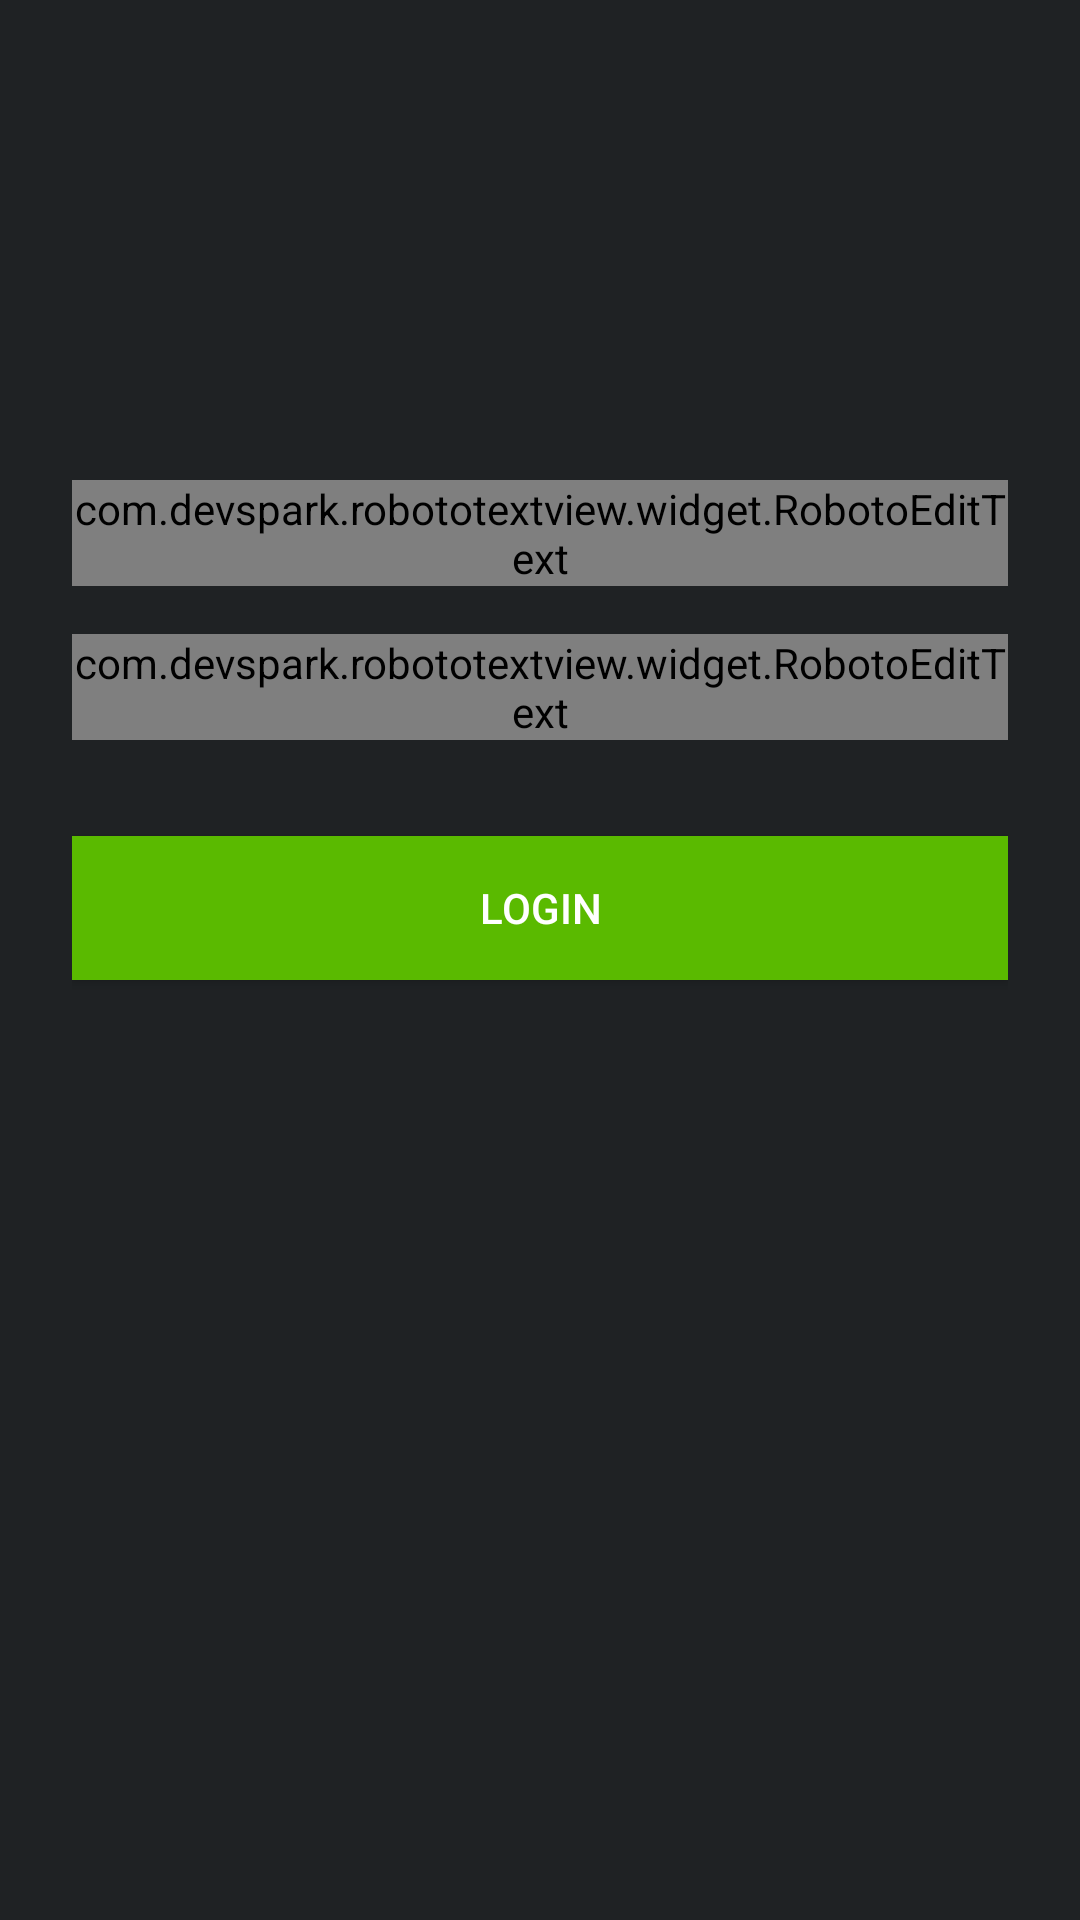

The Android layout XML behind this screen, and the referenced resources:
<!-- AndroidManifest.xml: activity theme Theme.WatchTime.TransparentStatusBar -->
<!-- res/layout/fragment_login.xml -->
<ScrollView xmlns:android="http://schemas.android.com/apk/res/android"
    android:layout_width="fill_parent"
    android:layout_height="fill_parent"
    xmlns:tools="http://schemas.android.com/tools"
    android:fitsSystemWindows="true"
    android:clipToPadding="false"
    tools:context="com.watchtime.fragments.account.LoginFragment">

    <LinearLayout
        android:orientation="vertical"
        android:layout_width="match_parent"
        android:layout_height="wrap_content"
        android:paddingTop="56dp"
        android:paddingLeft="24dp"
        android:paddingRight="24dp">

        <ImageView
            android:id="@+id/login_image_view"
            android:layout_width="wrap_content"
            android:layout_height="72dp"
            android:adjustViewBounds="true"
            android:cropToPadding="true"
            android:scaleType="fitXY"
            android:src="@drawable/app_logo_writen"
            android:layout_marginBottom="24dp"
            android:layout_gravity="center_horizontal"/>

        
        <android.support.design.widget.TextInputLayout
            android:layout_width="match_parent"
            android:layout_height="wrap_content"
            android:layout_marginTop="8dp"
            android:layout_marginBottom="8dp">

            <com.devspark.robototextview.widget.RobotoEditText
                android:id="@+id/input_email"
                android:layout_width="match_parent"
                android:layout_height="wrap_content"
                android:inputType="textEmailAddress"
                android:hint="@string/email"/>
        </android.support.design.widget.TextInputLayout>

        
        <android.support.design.widget.TextInputLayout
            android:layout_width="match_parent"
            android:layout_height="wrap_content"
            android:layout_marginTop="8dp"
            android:layout_marginBottom="8dp">
            <com.devspark.robototextview.widget.RobotoEditText
                android:id="@+id/input_password"
                android:layout_width="match_parent"
                android:layout_height="wrap_content"
                android:inputType="textPassword"
                android:hint="@string/password"/>
        </android.support.design.widget.TextInputLayout>

        <android.support.v7.widget.AppCompatButton
            android:id="@+id/btn_login"
            android:layout_width="fill_parent"
            android:layout_height="wrap_content"
            android:layout_marginTop="24dp"
            android:layout_marginBottom="24dp"
            android:padding="12dp"
            android:text="@string/login_btn"
            android:background="@color/primary_dark"/>

    </LinearLayout>

</ScrollView>
<!-- resources referenced by this layout -->
<resources>
  <color name="primary_dark">#5ABA00</color>
  <string name="email">Email</string>
  <string name="login_btn">Login</string>
  <string name="password">Password</string>
  <style name="Theme.WatchTime.TransparentStatusBar" parent="Theme.WatchTime" />
  <style name="Theme.WatchTime" parent="Theme.Base">
          <item name="android:seekBarStyle">@style/SeekBar.WatchTime</item>
          <item name="android:progressBarStyleHorizontal">@style/ProgressBar.WatchTime</item>
      </style>
  <style name="SeekBar.WatchTime" parent="android:Widget.SeekBar">
          <item name="android:progressDrawable">@drawable/scrubber_progress_horizontal</item>
          <item name="android:indeterminateDrawable">@drawable/scrubber_progress_horizontal</item>
          <item name="android:minHeight">13dip</item>
          <item name="android:maxHeight">13dip</item>
          <item name="android:thumb">@drawable/scrubber_control_selector</item>
          <item name="android:thumbOffset">16dip</item>
          <item name="android:paddingLeft">16dip</item>
          <item name="android:paddingRight">16dip</item>
      </style>
  <style name="ProgressBar.WatchTime" parent="android:Widget.ProgressBar.Horizontal">
          <item name="android:progressDrawable">@drawable/progress_horizontal_holo_light</item>
          <item name="android:indeterminateDrawable">
              @drawable/progress_indeterminate_horizontal_holo_light
          </item>
          <item name="android:minHeight">16dip</item>
          <item name="android:maxHeight">16dip</item>
      </style>
  <color name="primary">#68d305</color>
  <color name="accent">#5ABA00</color>
  <!-- drawable list_divider (drawable) -->
  <?xml version="1.0" encoding="utf-8"?>
  <layer-list xmlns:android="http://schemas.android.com/apk/res/android">
      <item android:top="@dimen/list_divider_spacing" android:bottom="@dimen/list_divider_spacing">
          <shape xmlns:android="http://schemas.android.com/apk/res/android">
              <solid android:color="#1fff" />
              <size android:height="1dp"/>
          </shape>
      </item>
  </layer-list>
  <color name="bg">#1F2224</color>
  <style name="RatingBar.WatchTime" parent="android:Widget.RatingBar">
          <item name="android:progressDrawable">@drawable/ratingbar</item>
          <item name="android:minHeight">16dp</item>
          <item name="android:maxHeight">16dp</item>
      </style>
  <style name="Custom.Widget.Toolbar" parent="Widget.AppCompat.Toolbar">
          <item name="maxButtonHeight">48dp</item>
          <item name="android:paddingLeft">@dimen/toolbar_horizontal_padding</item>
          <item name="android:paddingRight">@dimen/toolbar_horizontal_padding</item>
          <item name="contentInsetStart">@dimen/first_keyline</item>
      </style>
  <style name="Custom.Widget.Toolbar.Button.Navigation" parent="Widget.AppCompat.Toolbar.Button.Navigation">
          <item name="android:minWidth">48dp</item>
      </style>
  <style name="Custom.Widget.ActionButton.Overflow" parent="Widget.AppCompat.ActionButton.Overflow">
          <item name="android:paddingLeft">0dp</item>
          <item name="android:paddingRight">0dp</item>
      </style>
  <!-- drawable scrubber_progress_horizontal (drawable) -->
  <?xml version="1.0" encoding="utf-8"?>
  <layer-list xmlns:android="http://schemas.android.com/apk/res/android">
      <item android:id="@android:id/background"
          android:drawable="@drawable/scrubber_track_holo_dark" />
      <item android:id="@android:id/secondaryProgress">
          <scale android:scaleWidth="100%"
              android:drawable="@drawable/scrubber_secondary_holo" />
      </item>
      <item android:id="@android:id/progress">
          <scale android:scaleWidth="100%"
              android:drawable="@drawable/scrubber_primary_holo" />
      </item>
  </layer-list>
  <dimen name="list_divider_spacing">8dp</dimen>
  <dimen name="toolbar_horizontal_padding">4dp</dimen>
  <dimen name="first_keyline">16dp</dimen>
</resources>
